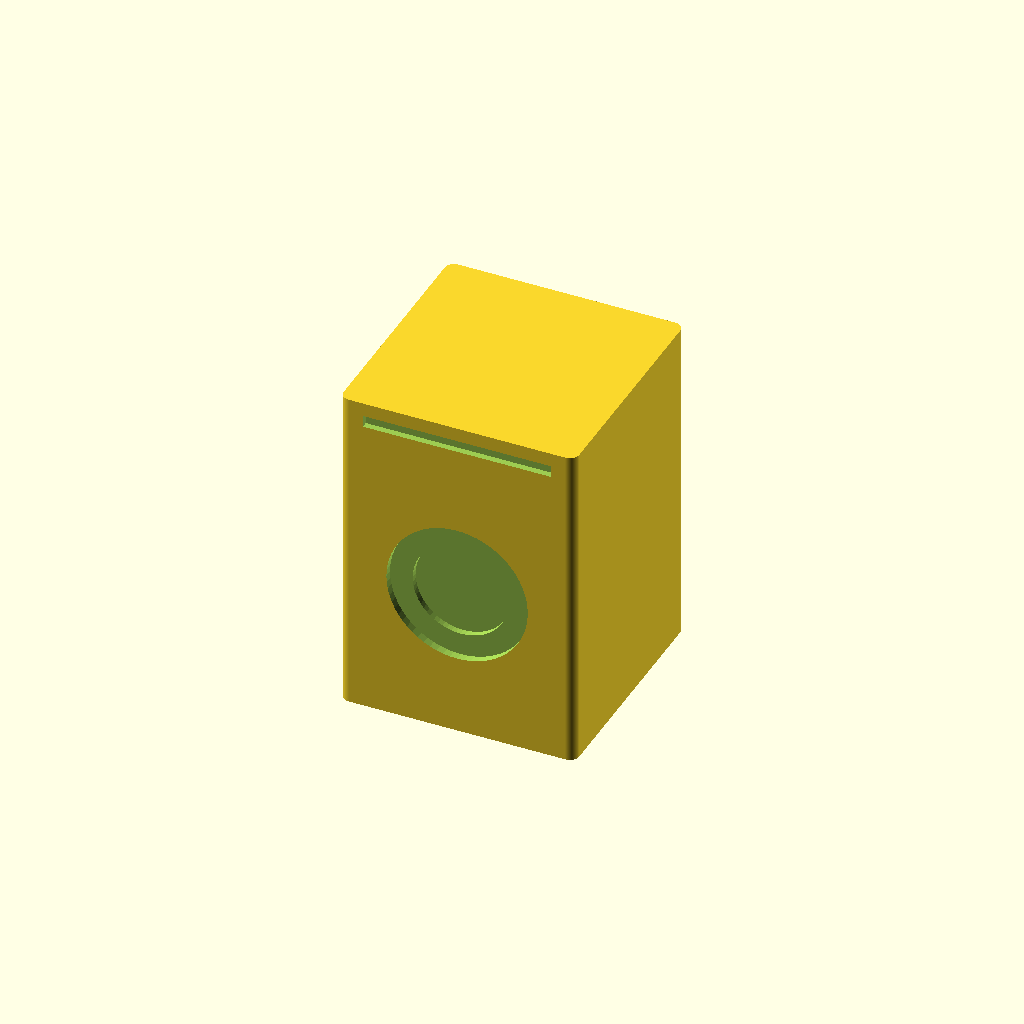
Cell 1: the model at its default parameters.
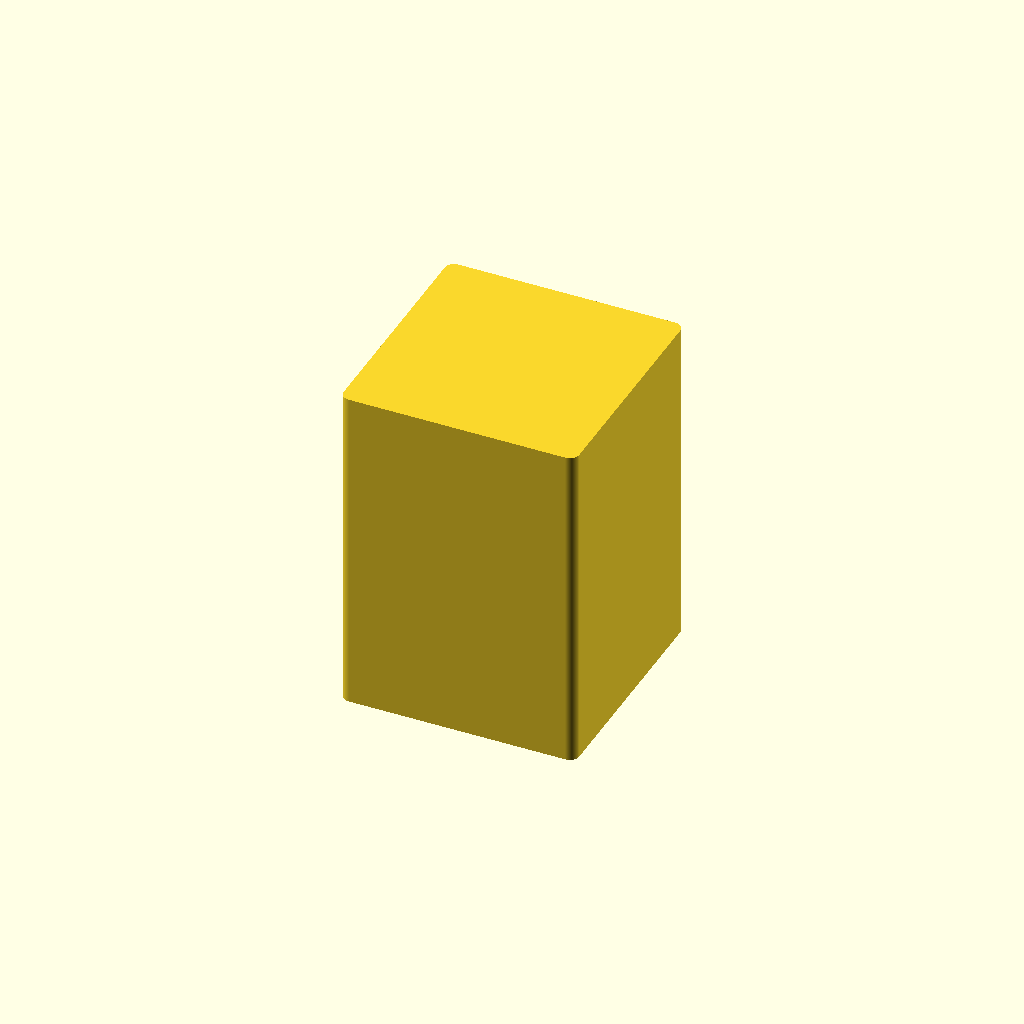
Cell 2 — Show_front set to false, the other parameters unchanged.
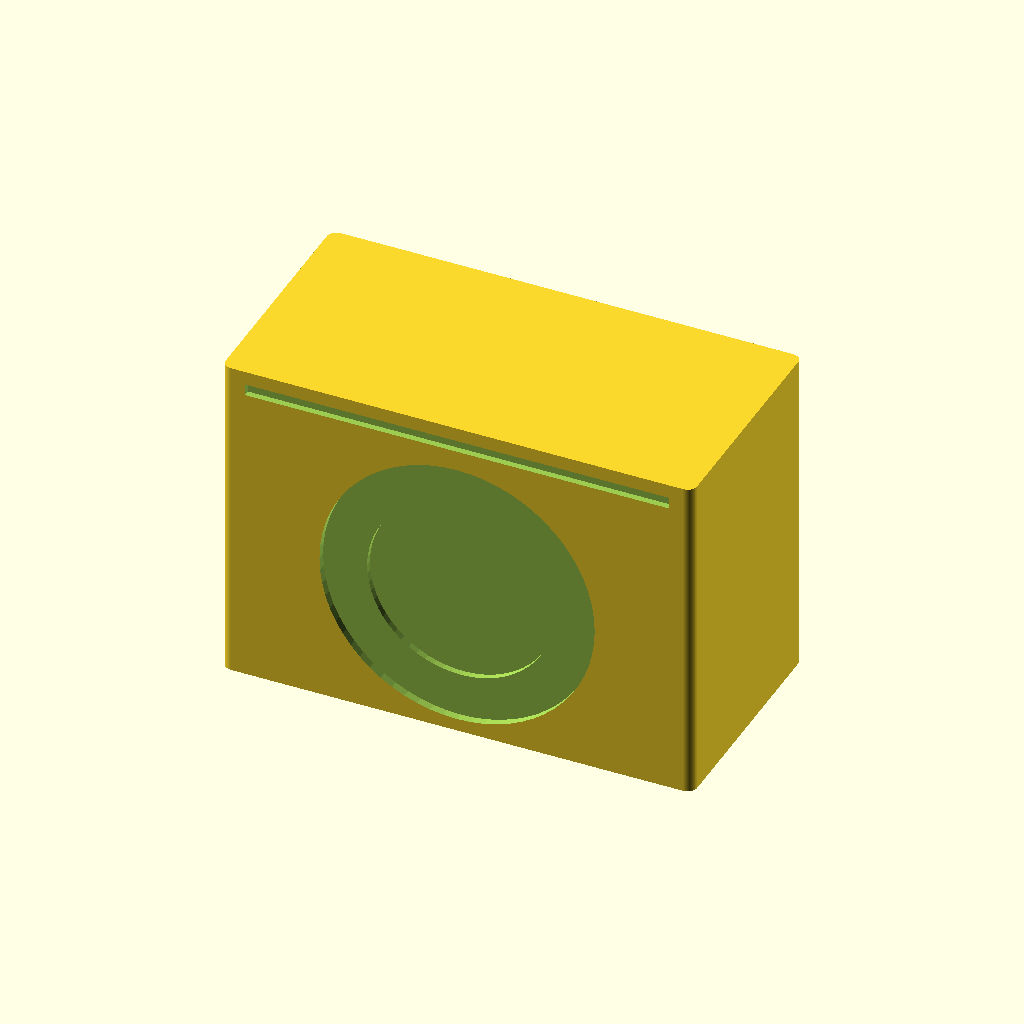
Cell 3 — Width set to 120, the other parameters unchanged.
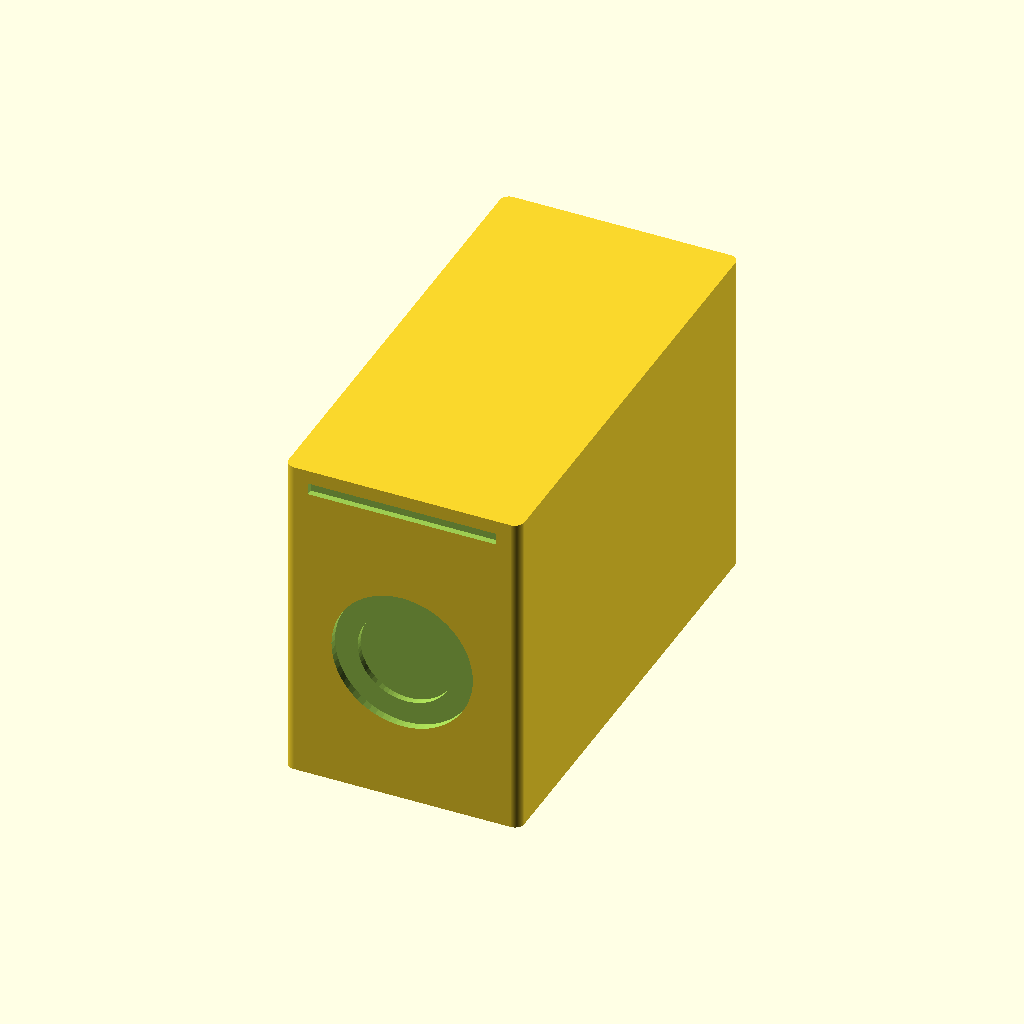
Cell 4 — Depth set to 120, the other parameters unchanged.
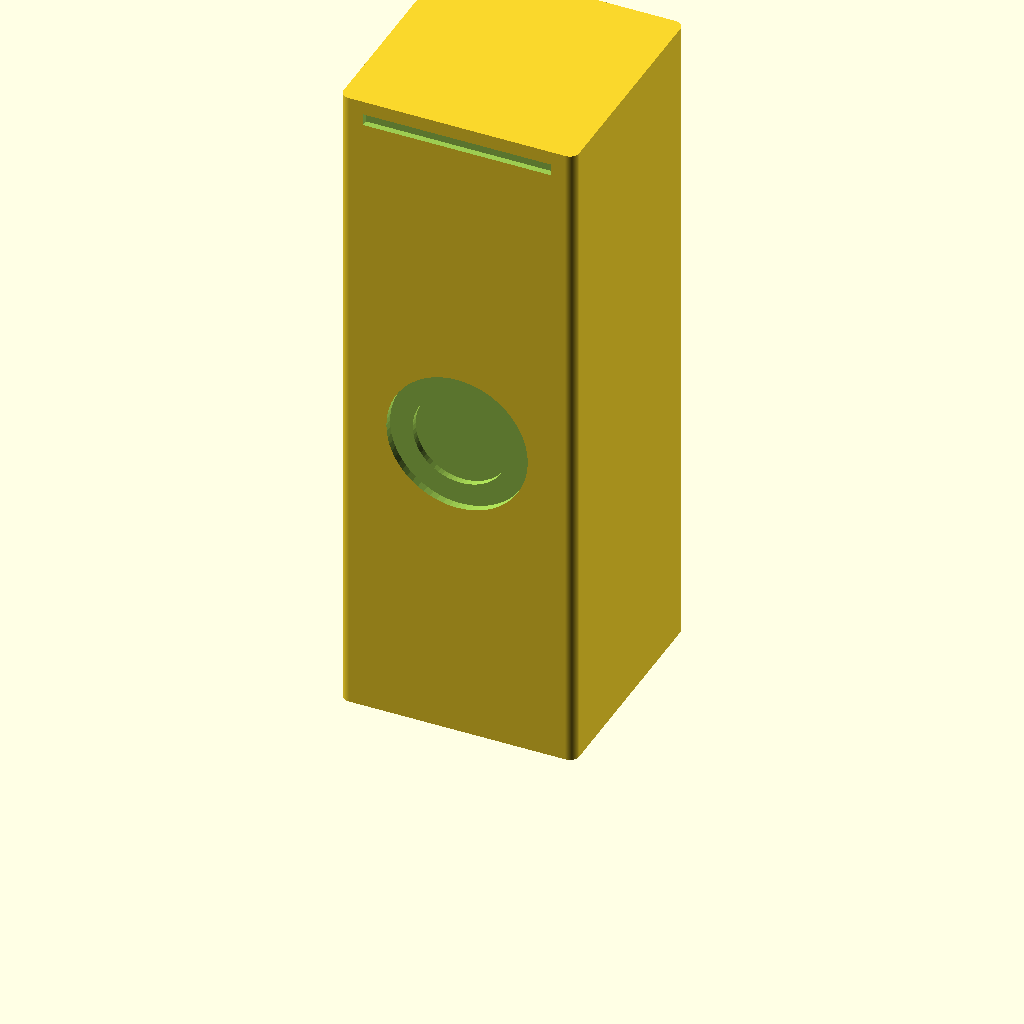
Cell 5 — Height set to 170, the other parameters unchanged.
All cells are drawn from one camera (rotation 55°, 0°, 25°, orthographic, colour scheme Cornfield), so only the parameter changes between them.
OpenSCAD source file scad/laundry/tumble_dryer.scad:
// laundry / tumble_dryer — a front-loading tumble dryer token, the washing
// machine's near-twin: a round porthole door on its FRONT (-Y) face under a slim
// control fascia. No detergent drawer — that is the washer's, and leaving it off is
// what tells the two 60x60 laundry boxes apart. The door and fascia are cut into the
// front face; see appliance_front() in lib/common.scad.
//
// Width/Depth are the real-world footprint in cm: a standard front-loading dryer is
// 60 cm square. Height is the real height of the case — the same 85 cm as the washer
// it stacks on — shrunk by the plan scale like the footprint (see printed_h() in
// lib/common.scad).
//
// The front is the -Y edge; rotate the piece on the board to face it into the room.

include <../lib/common.scad>

Width  = 60;  // cm
Depth  = 60;  // cm
Height = 85;  // cm — the case, as the washer below it

Print_h = printed_h(Height);   // printed height, mm — Height at the plan scale

// The door + fascia on the front (-Y) face; no detergent drawer. See
// appliance_front() in lib/common.scad for the proportions.
Show_front = true;

// Magnet pockets in the bottom face (0 = none). See washing_machine.scad.
Magnets = 1;

tumble_dryer();

module tumble_dryer() {
    difference() {
        footprint(Width, Depth, Print_h);
        if (Show_front)
            appliance_front(Width, Depth, 0, Print_h, drawer = false);
        if (Magnets > 0)
            magnets(Width, Depth, Magnets);
    }
}
Parameter table extracted from the source (name, type, default, range or options):
Width: number, default 60
Depth: number, default 60
Height: number, default 85
Show_front: bool, default true
Magnets: number, default 1
